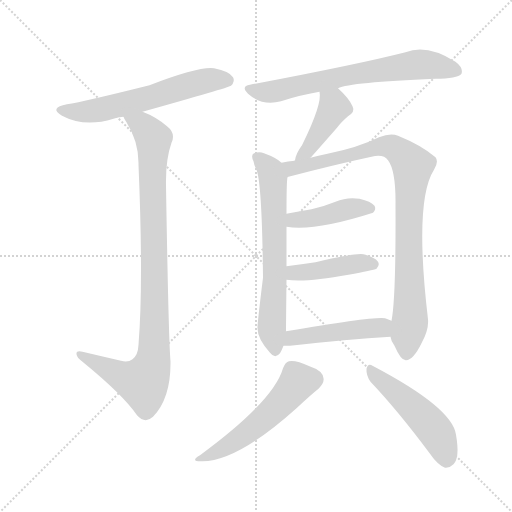
t = 0.00 s
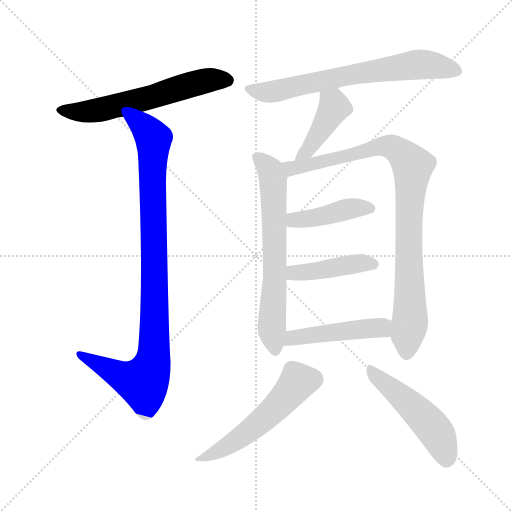
t = 1.69 s
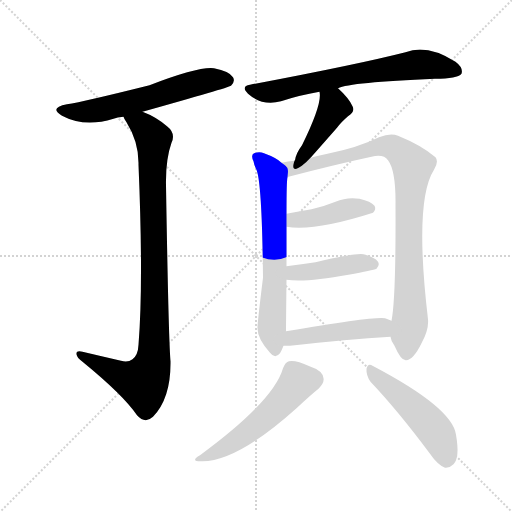
t = 3.38 s
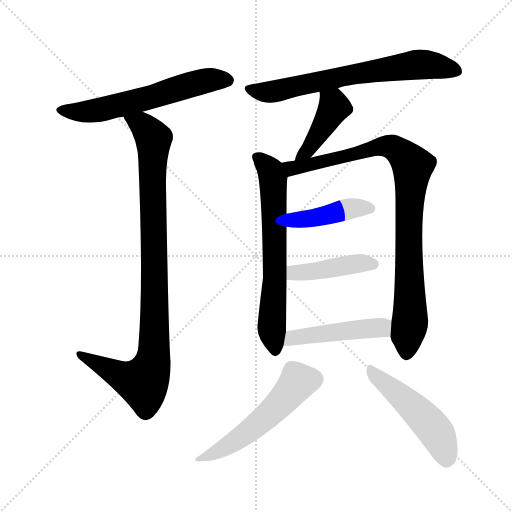
t = 5.07 s
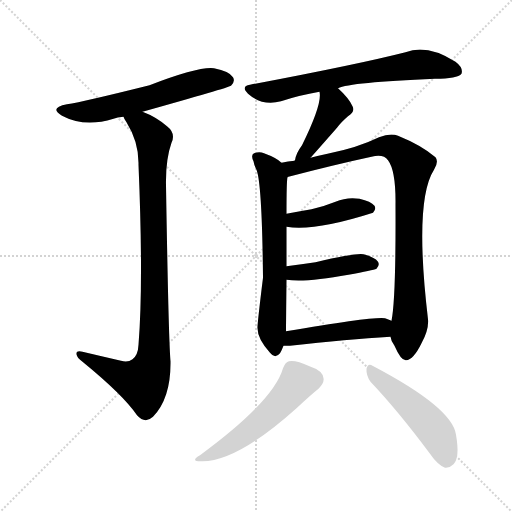
t = 6.76 s
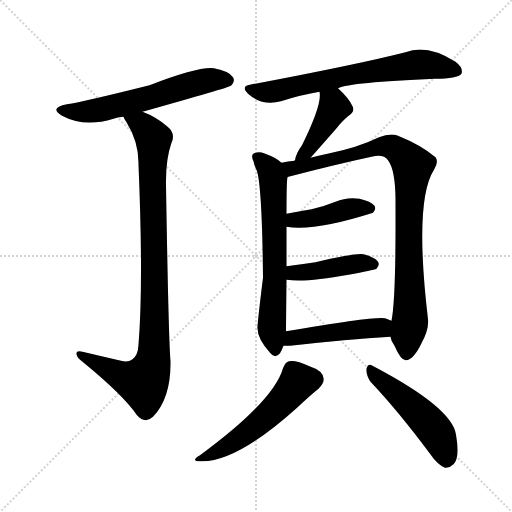
t = 8.45 s

The animated SVG that drew these frames (rendered in a browser with its animation timeline set to each time). Animation: 11 CSS @keyframes rules; one cycle of 8.45 s.

<svg version="1.1" viewBox="0 0 1024 1024" xmlns="http://www.w3.org/2000/svg">
  <g stroke="lightgray" stroke-dasharray="1,1" stroke-width="1" transform="scale(4, 4)">
    <line x1="0" y1="0" x2="256" y2="256"></line>
    <line x1="256" y1="0" x2="0" y2="256"></line>
    <line x1="128" y1="0" x2="128" y2="256"></line>
    <line x1="0" y1="128" x2="256" y2="128"></line>
  </g>
<g transform="scale(1, -1) translate(0, -900)">
   <style type="text/css">
    @keyframes keyframes0 {
      from {
       stroke: blue;
       stroke-dashoffset: 594;
       stroke-width: 128;
       }
       66% {
       animation-timing-function: step-end;
       stroke: blue;
       stroke-dashoffset: 0;
       stroke-width: 128;
       }
       to {
       stroke: black;
       stroke-width: 1024;
       }
       }
       #make-me-a-hanzi-animation-0 {
         animation: keyframes0 0.733398s both;
         animation-delay: 0.000000s;
         animation-timing-function: linear;
       }
    @keyframes keyframes1 {
      from {
       stroke: blue;
       stroke-dashoffset: 953;
       stroke-width: 128;
       }
       76% {
       animation-timing-function: step-end;
       stroke: blue;
       stroke-dashoffset: 0;
       stroke-width: 128;
       }
       to {
       stroke: black;
       stroke-width: 1024;
       }
       }
       #make-me-a-hanzi-animation-1 {
         animation: keyframes1 1.025553s both;
         animation-delay: 0.733398s;
         animation-timing-function: linear;
       }
    @keyframes keyframes2 {
      from {
       stroke: blue;
       stroke-dashoffset: 680;
       stroke-width: 128;
       }
       69% {
       animation-timing-function: step-end;
       stroke: blue;
       stroke-dashoffset: 0;
       stroke-width: 128;
       }
       to {
       stroke: black;
       stroke-width: 1024;
       }
       }
       #make-me-a-hanzi-animation-2 {
         animation: keyframes2 0.803385s both;
         animation-delay: 1.758952s;
         animation-timing-function: linear;
       }
    @keyframes keyframes3 {
      from {
       stroke: blue;
       stroke-dashoffset: 419;
       stroke-width: 128;
       }
       58% {
       animation-timing-function: step-end;
       stroke: blue;
       stroke-dashoffset: 0;
       stroke-width: 128;
       }
       to {
       stroke: black;
       stroke-width: 1024;
       }
       }
       #make-me-a-hanzi-animation-3 {
         animation: keyframes3 0.590983s both;
         animation-delay: 2.562337s;
         animation-timing-function: linear;
       }
    @keyframes keyframes4 {
      from {
       stroke: blue;
       stroke-dashoffset: 655;
       stroke-width: 128;
       }
       68% {
       animation-timing-function: step-end;
       stroke: blue;
       stroke-dashoffset: 0;
       stroke-width: 128;
       }
       to {
       stroke: black;
       stroke-width: 1024;
       }
       }
       #make-me-a-hanzi-animation-4 {
         animation: keyframes4 0.783040s both;
         animation-delay: 3.153320s;
         animation-timing-function: linear;
       }
    @keyframes keyframes5 {
      from {
       stroke: blue;
       stroke-dashoffset: 910;
       stroke-width: 128;
       }
       75% {
       animation-timing-function: step-end;
       stroke: blue;
       stroke-dashoffset: 0;
       stroke-width: 128;
       }
       to {
       stroke: black;
       stroke-width: 1024;
       }
       }
       #make-me-a-hanzi-animation-5 {
         animation: keyframes5 0.990560s both;
         animation-delay: 3.936361s;
         animation-timing-function: linear;
       }
    @keyframes keyframes6 {
      from {
       stroke: blue;
       stroke-dashoffset: 420;
       stroke-width: 128;
       }
       58% {
       animation-timing-function: step-end;
       stroke: blue;
       stroke-dashoffset: 0;
       stroke-width: 128;
       }
       to {
       stroke: black;
       stroke-width: 1024;
       }
       }
       #make-me-a-hanzi-animation-6 {
         animation: keyframes6 0.591797s both;
         animation-delay: 4.926921s;
         animation-timing-function: linear;
       }
    @keyframes keyframes7 {
      from {
       stroke: blue;
       stroke-dashoffset: 427;
       stroke-width: 128;
       }
       58% {
       animation-timing-function: step-end;
       stroke: blue;
       stroke-dashoffset: 0;
       stroke-width: 128;
       }
       to {
       stroke: black;
       stroke-width: 1024;
       }
       }
       #make-me-a-hanzi-animation-7 {
         animation: keyframes7 0.597493s both;
         animation-delay: 5.518717s;
         animation-timing-function: linear;
       }
    @keyframes keyframes8 {
      from {
       stroke: blue;
       stroke-dashoffset: 466;
       stroke-width: 128;
       }
       60% {
       animation-timing-function: step-end;
       stroke: blue;
       stroke-dashoffset: 0;
       stroke-width: 128;
       }
       to {
       stroke: black;
       stroke-width: 1024;
       }
       }
       #make-me-a-hanzi-animation-8 {
         animation: keyframes8 0.629232s both;
         animation-delay: 6.116211s;
         animation-timing-function: linear;
       }
    @keyframes keyframes9 {
      from {
       stroke: blue;
       stroke-dashoffset: 530;
       stroke-width: 128;
       }
       63% {
       animation-timing-function: step-end;
       stroke: blue;
       stroke-dashoffset: 0;
       stroke-width: 128;
       }
       to {
       stroke: black;
       stroke-width: 1024;
       }
       }
       #make-me-a-hanzi-animation-9 {
         animation: keyframes9 0.681315s both;
         animation-delay: 6.745443s;
         animation-timing-function: linear;
       }
    @keyframes keyframes10 {
      from {
       stroke: blue;
       stroke-dashoffset: 494;
       stroke-width: 128;
       }
       62% {
       animation-timing-function: step-end;
       stroke: blue;
       stroke-dashoffset: 0;
       stroke-width: 128;
       }
       to {
       stroke: black;
       stroke-width: 1024;
       }
       }
       #make-me-a-hanzi-animation-10 {
         animation: keyframes10 0.652018s both;
         animation-delay: 7.426758s;
         animation-timing-function: linear;
       }
</style>
<path d="M 285.0 676.5 Q 456.0 724.5 462.0 728.5 Q 471.0 737.5 466.0 745.5 Q 459.0 757.5 428.0 763.5 Q 398.0 767.5 299.0 729.5 Q 167.0 696.5 134.0 691.5 Q 97.0 684.5 124.0 668.5 Q 169.0 644.5 227.0 662.5 Q 234.0 665.5 247.0 666.5 L 285.0 676.5 Z" fill="lightgray"></path> 
<path d="M 247.0 666.5 Q 248.0 662.5 253.0 655.5 Q 278.0 615.5 277.0 570.5 Q 287.0 333.5 277.0 210.5 Q 276.0 189.5 265.0 181.5 Q 256.0 174.5 242.0 178.5 Q 203.0 187.5 165.0 196.5 Q 152.0 199.5 153.0 191.5 Q 154.0 184.5 165.0 176.5 Q 247.0 109.5 274.0 69.5 Q 290.0 51.5 306.0 66.5 Q 342.0 103.5 341.0 177.5 Q 337.0 223.5 332.0 529.5 Q 331.0 580.5 343.0 614.5 Q 352.0 633.5 334.0 647.5 Q 312.0 666.5 285.0 676.5 C 258.0 688.5 232.0 692.5 247.0 666.5 Z" fill="lightgray"></path> 
<path d="M 676.0 723.5 Q 700.0 735.5 870.0 742.5 Q 915.0 742.5 923.0 752.5 Q 927.0 764.5 911.0 776.5 Q 854.0 812.5 811.0 795.5 Q 717.0 771.5 500.0 730.5 Q 481.0 727.5 496.0 712.5 Q 524.0 687.5 562.0 697.5 Q 598.0 709.5 639.0 716.5 L 676.0 723.5 Z" fill="lightgray"></path> 
<path d="M 621.0 584.5 Q 624.0 587.5 674.0 644.5 Q 681.0 654.5 696.0 667.5 Q 711.0 676.5 705.0 687.5 Q 698.0 703.5 676.0 723.5 C 654.0 743.5 635.0 746.5 639.0 716.5 Q 645.0 692.5 604.0 609.5 Q 592.0 593.5 590.0 579.5 Q 589.0 579.5 589.0 578.5 C 579.0 550.5 601.0 562.5 621.0 584.5 Z" fill="lightgray"></path> 
<path d="M 563.0 574.5 Q 553.0 584.5 528.0 593.5 Q 519.0 597.5 508.0 593.5 Q 501.0 589.5 507.0 577.5 Q 508.0 570.5 512.0 562.5 Q 524.0 541.5 526.0 344.5 Q 514.0 247.5 515.0 243.5 Q 515.0 222.5 540.0 194.5 Q 550.0 181.5 560.0 193.5 Q 564.0 200.5 567.0 208.5 L 572.0 237.5 Q 572.0 249.5 573.0 340.5 L 573.0 367.5 Q 573.0 413.5 573.0 446.5 L 573.0 472.5 Q 573.0 538.5 575.0 545.5 C 577.0 564.5 577.0 564.5 563.0 574.5 Z" fill="lightgray"></path> 
<path d="M 781.0 226.5 Q 782.0 217.5 789.0 208.5 Q 802.0 178.5 812.0 179.5 Q 827.0 180.5 843.0 213.5 Q 858.0 240.5 856.0 261.5 Q 828.0 498.5 868.0 560.5 Q 878.0 576.5 871.0 585.5 Q 843.0 609.5 796.0 628.5 Q 781.0 634.5 758.0 625.5 Q 715.0 604.5 655.0 592.5 Q 636.0 588.5 621.0 584.5 L 589.0 578.5 Q 576.0 577.5 563.0 574.5 C 533.0 569.5 546.0 537.5 575.0 545.5 Q 574.0 546.5 577.0 546.5 Q 673.0 571.5 743.0 586.5 Q 767.0 592.5 776.0 579.5 Q 792.0 558.5 791.0 489.5 Q 792.0 303.5 783.0 258.5 L 781.0 226.5 Z" fill="lightgray"></path> 
<path d="M 573.0 446.5 Q 631.0 437.5 746.0 474.5 Q 753.0 481.5 749.0 488.5 Q 742.0 497.5 719.0 502.5 Q 694.0 506.5 671.0 496.5 Q 649.0 487.5 623.0 481.5 Q 599.0 477.5 573.0 472.5 C 544.0 466.5 543.0 450.5 573.0 446.5 Z" fill="lightgray"></path> 
<path d="M 573.0 340.5 Q 610.0 334.5 697.0 350.5 Q 746.0 359.5 753.0 362.5 Q 760.0 369.5 756.0 376.5 Q 750.0 385.5 727.0 391.5 Q 712.0 394.5 631.0 375.5 Q 604.0 371.5 573.0 367.5 C 543.0 363.5 543.0 344.5 573.0 340.5 Z" fill="lightgray"></path> 
<path d="M 567.0 208.5 Q 571.0 208.5 580.0 208.5 Q 695.0 221.5 781.0 226.5 C 811.0 228.5 811.0 246.5 783.0 258.5 Q 777.0 261.5 770.0 263.5 Q 749.0 267.5 572.0 237.5 C 542.0 232.5 537.0 208.5 567.0 208.5 Z" fill="lightgray"></path> 
<path d="M 566.0 163.5 Q 547.0 97.5 400.0 -10.5 Q 378.0 -23.5 405.0 -22.5 Q 475.0 -22.5 593.0 83.5 Q 623.0 111.5 637.0 122.5 Q 649.0 134.5 647.0 143.5 Q 646.0 158.5 619.0 167.5 Q 591.0 180.5 578.0 177.5 Q 571.0 176.5 566.0 163.5 Z" fill="lightgray"></path> 
<path d="M 741.0 136.5 Q 796.0 78.5 860.0 -7.5 Q 875.0 -29.5 890.0 -35.5 Q 899.0 -36.5 907.0 -28.5 Q 920.0 -15.5 912.0 30.5 Q 905.0 84.5 745.0 168.5 Q 736.0 174.5 733.0 162.5 Q 732.0 149.5 741.0 136.5 Z" fill="lightgray"></path> 
      <clipPath id="make-me-a-hanzi-clip-0">
      <path d="M 285.0 676.5 Q 456.0 724.5 462.0 728.5 Q 471.0 737.5 466.0 745.5 Q 459.0 757.5 428.0 763.5 Q 398.0 767.5 299.0 729.5 Q 167.0 696.5 134.0 691.5 Q 97.0 684.5 124.0 668.5 Q 169.0 644.5 227.0 662.5 Q 234.0 665.5 247.0 666.5 L 285.0 676.5 Z" fill="lightgray"></path>
      </clipPath>
      <path clip-path="url(#make-me-a-hanzi-clip-0)" d="M 126.0 681.5 L 174.0 676.5 L 292.0 702.5 L 410.0 738.5 L 456.0 738.5 " fill="none" id="make-me-a-hanzi-animation-0" stroke-dasharray="466 932" stroke-linecap="round"></path>

      <clipPath id="make-me-a-hanzi-clip-1">
      <path d="M 247.0 666.5 Q 248.0 662.5 253.0 655.5 Q 278.0 615.5 277.0 570.5 Q 287.0 333.5 277.0 210.5 Q 276.0 189.5 265.0 181.5 Q 256.0 174.5 242.0 178.5 Q 203.0 187.5 165.0 196.5 Q 152.0 199.5 153.0 191.5 Q 154.0 184.5 165.0 176.5 Q 247.0 109.5 274.0 69.5 Q 290.0 51.5 306.0 66.5 Q 342.0 103.5 341.0 177.5 Q 337.0 223.5 332.0 529.5 Q 331.0 580.5 343.0 614.5 Q 352.0 633.5 334.0 647.5 Q 312.0 666.5 285.0 676.5 C 258.0 688.5 232.0 692.5 247.0 666.5 Z" fill="lightgray"></path>
      </clipPath>
      <path clip-path="url(#make-me-a-hanzi-clip-1)" d="M 255.0 663.5 L 283.0 651.5 L 307.0 619.5 L 310.0 338.5 L 304.0 169.5 L 285.0 135.5 L 250.0 144.5 L 160.0 190.5 " fill="none" id="make-me-a-hanzi-animation-1" stroke-dasharray="825 1650" stroke-linecap="round"></path>

      <clipPath id="make-me-a-hanzi-clip-2">
      <path d="M 676.0 723.5 Q 700.0 735.5 870.0 742.5 Q 915.0 742.5 923.0 752.5 Q 927.0 764.5 911.0 776.5 Q 854.0 812.5 811.0 795.5 Q 717.0 771.5 500.0 730.5 Q 481.0 727.5 496.0 712.5 Q 524.0 687.5 562.0 697.5 Q 598.0 709.5 639.0 716.5 L 676.0 723.5 Z" fill="lightgray"></path>
      </clipPath>
      <path clip-path="url(#make-me-a-hanzi-clip-2)" d="M 498.0 721.5 L 551.0 717.5 L 682.0 747.5 L 842.0 771.5 L 915.0 757.5 " fill="none" id="make-me-a-hanzi-animation-2" stroke-dasharray="552 1104" stroke-linecap="round"></path>

      <clipPath id="make-me-a-hanzi-clip-3">
      <path d="M 621.0 584.5 Q 624.0 587.5 674.0 644.5 Q 681.0 654.5 696.0 667.5 Q 711.0 676.5 705.0 687.5 Q 698.0 703.5 676.0 723.5 C 654.0 743.5 635.0 746.5 639.0 716.5 Q 645.0 692.5 604.0 609.5 Q 592.0 593.5 590.0 579.5 Q 589.0 579.5 589.0 578.5 C 579.0 550.5 601.0 562.5 621.0 584.5 Z" fill="lightgray"></path>
      </clipPath>
      <path clip-path="url(#make-me-a-hanzi-clip-3)" d="M 646.0 713.5 L 662.0 698.5 L 668.0 683.5 L 628.0 617.5 L 594.0 583.5 " fill="none" id="make-me-a-hanzi-animation-3" stroke-dasharray="291 582" stroke-linecap="round"></path>

      <clipPath id="make-me-a-hanzi-clip-4">
      <path d="M 563.0 574.5 Q 553.0 584.5 528.0 593.5 Q 519.0 597.5 508.0 593.5 Q 501.0 589.5 507.0 577.5 Q 508.0 570.5 512.0 562.5 Q 524.0 541.5 526.0 344.5 Q 514.0 247.5 515.0 243.5 Q 515.0 222.5 540.0 194.5 Q 550.0 181.5 560.0 193.5 Q 564.0 200.5 567.0 208.5 L 572.0 237.5 Q 572.0 249.5 573.0 340.5 L 573.0 367.5 Q 573.0 413.5 573.0 446.5 L 573.0 472.5 Q 573.0 538.5 575.0 545.5 C 577.0 564.5 577.0 564.5 563.0 574.5 Z" fill="lightgray"></path>
      </clipPath>
      <path clip-path="url(#make-me-a-hanzi-clip-4)" d="M 515.0 585.5 L 538.0 562.5 L 546.0 543.5 L 550.0 347.5 L 544.0 240.5 L 550.0 198.5 " fill="none" id="make-me-a-hanzi-animation-4" stroke-dasharray="527 1054" stroke-linecap="round"></path>

      <clipPath id="make-me-a-hanzi-clip-5">
      <path d="M 781.0 226.5 Q 782.0 217.5 789.0 208.5 Q 802.0 178.5 812.0 179.5 Q 827.0 180.5 843.0 213.5 Q 858.0 240.5 856.0 261.5 Q 828.0 498.5 868.0 560.5 Q 878.0 576.5 871.0 585.5 Q 843.0 609.5 796.0 628.5 Q 781.0 634.5 758.0 625.5 Q 715.0 604.5 655.0 592.5 Q 636.0 588.5 621.0 584.5 L 589.0 578.5 Q 576.0 577.5 563.0 574.5 C 533.0 569.5 546.0 537.5 575.0 545.5 Q 574.0 546.5 577.0 546.5 Q 673.0 571.5 743.0 586.5 Q 767.0 592.5 776.0 579.5 Q 792.0 558.5 791.0 489.5 Q 792.0 303.5 783.0 258.5 L 781.0 226.5 Z" fill="lightgray"></path>
      </clipPath>
      <path clip-path="url(#make-me-a-hanzi-clip-5)" d="M 573.0 552.5 L 584.0 563.5 L 771.0 607.5 L 793.0 601.5 L 824.0 570.5 L 817.0 477.5 L 821.0 269.5 L 813.0 191.5 " fill="none" id="make-me-a-hanzi-animation-5" stroke-dasharray="782 1564" stroke-linecap="round"></path>

      <clipPath id="make-me-a-hanzi-clip-6">
      <path d="M 573.0 446.5 Q 631.0 437.5 746.0 474.5 Q 753.0 481.5 749.0 488.5 Q 742.0 497.5 719.0 502.5 Q 694.0 506.5 671.0 496.5 Q 649.0 487.5 623.0 481.5 Q 599.0 477.5 573.0 472.5 C 544.0 466.5 543.0 450.5 573.0 446.5 Z" fill="lightgray"></path>
      </clipPath>
      <path clip-path="url(#make-me-a-hanzi-clip-6)" d="M 579.0 453.5 L 702.0 483.5 L 739.0 483.5 " fill="none" id="make-me-a-hanzi-animation-6" stroke-dasharray="292 584" stroke-linecap="round"></path>

      <clipPath id="make-me-a-hanzi-clip-7">
      <path d="M 573.0 340.5 Q 610.0 334.5 697.0 350.5 Q 746.0 359.5 753.0 362.5 Q 760.0 369.5 756.0 376.5 Q 750.0 385.5 727.0 391.5 Q 712.0 394.5 631.0 375.5 Q 604.0 371.5 573.0 367.5 C 543.0 363.5 543.0 344.5 573.0 340.5 Z" fill="lightgray"></path>
      </clipPath>
      <path clip-path="url(#make-me-a-hanzi-clip-7)" d="M 579.0 347.5 L 598.0 355.5 L 710.0 372.5 L 747.0 371.5 " fill="none" id="make-me-a-hanzi-animation-7" stroke-dasharray="299 598" stroke-linecap="round"></path>

      <clipPath id="make-me-a-hanzi-clip-8">
      <path d="M 567.0 208.5 Q 571.0 208.5 580.0 208.5 Q 695.0 221.5 781.0 226.5 C 811.0 228.5 811.0 246.5 783.0 258.5 Q 777.0 261.5 770.0 263.5 Q 749.0 267.5 572.0 237.5 C 542.0 232.5 537.0 208.5 567.0 208.5 Z" fill="lightgray"></path>
      </clipPath>
      <path clip-path="url(#make-me-a-hanzi-clip-8)" d="M 574.0 214.5 L 587.0 224.5 L 613.0 230.5 L 712.0 241.5 L 763.0 244.5 L 774.0 232.5 " fill="none" id="make-me-a-hanzi-animation-8" stroke-dasharray="338 676" stroke-linecap="round"></path>

      <clipPath id="make-me-a-hanzi-clip-9">
      <path d="M 566.0 163.5 Q 547.0 97.5 400.0 -10.5 Q 378.0 -23.5 405.0 -22.5 Q 475.0 -22.5 593.0 83.5 Q 623.0 111.5 637.0 122.5 Q 649.0 134.5 647.0 143.5 Q 646.0 158.5 619.0 167.5 Q 591.0 180.5 578.0 177.5 Q 571.0 176.5 566.0 163.5 Z" fill="lightgray"></path>
      </clipPath>
      <path clip-path="url(#make-me-a-hanzi-clip-9)" d="M 628.0 141.5 L 595.0 135.5 L 551.0 83.5 L 509.0 45.5 L 460.0 10.5 L 410.0 -13.5 " fill="none" id="make-me-a-hanzi-animation-9" stroke-dasharray="402 804" stroke-linecap="round"></path>

      <clipPath id="make-me-a-hanzi-clip-10">
      <path d="M 741.0 136.5 Q 796.0 78.5 860.0 -7.5 Q 875.0 -29.5 890.0 -35.5 Q 899.0 -36.5 907.0 -28.5 Q 920.0 -15.5 912.0 30.5 Q 905.0 84.5 745.0 168.5 Q 736.0 174.5 733.0 162.5 Q 732.0 149.5 741.0 136.5 Z" fill="lightgray"></path>
      </clipPath>
      <path clip-path="url(#make-me-a-hanzi-clip-10)" d="M 743.0 157.5 L 865.0 44.5 L 883.0 16.5 L 892.0 -20.5 " fill="none" id="make-me-a-hanzi-animation-10" stroke-dasharray="366 732" stroke-linecap="round"></path>

</g>
</svg>
